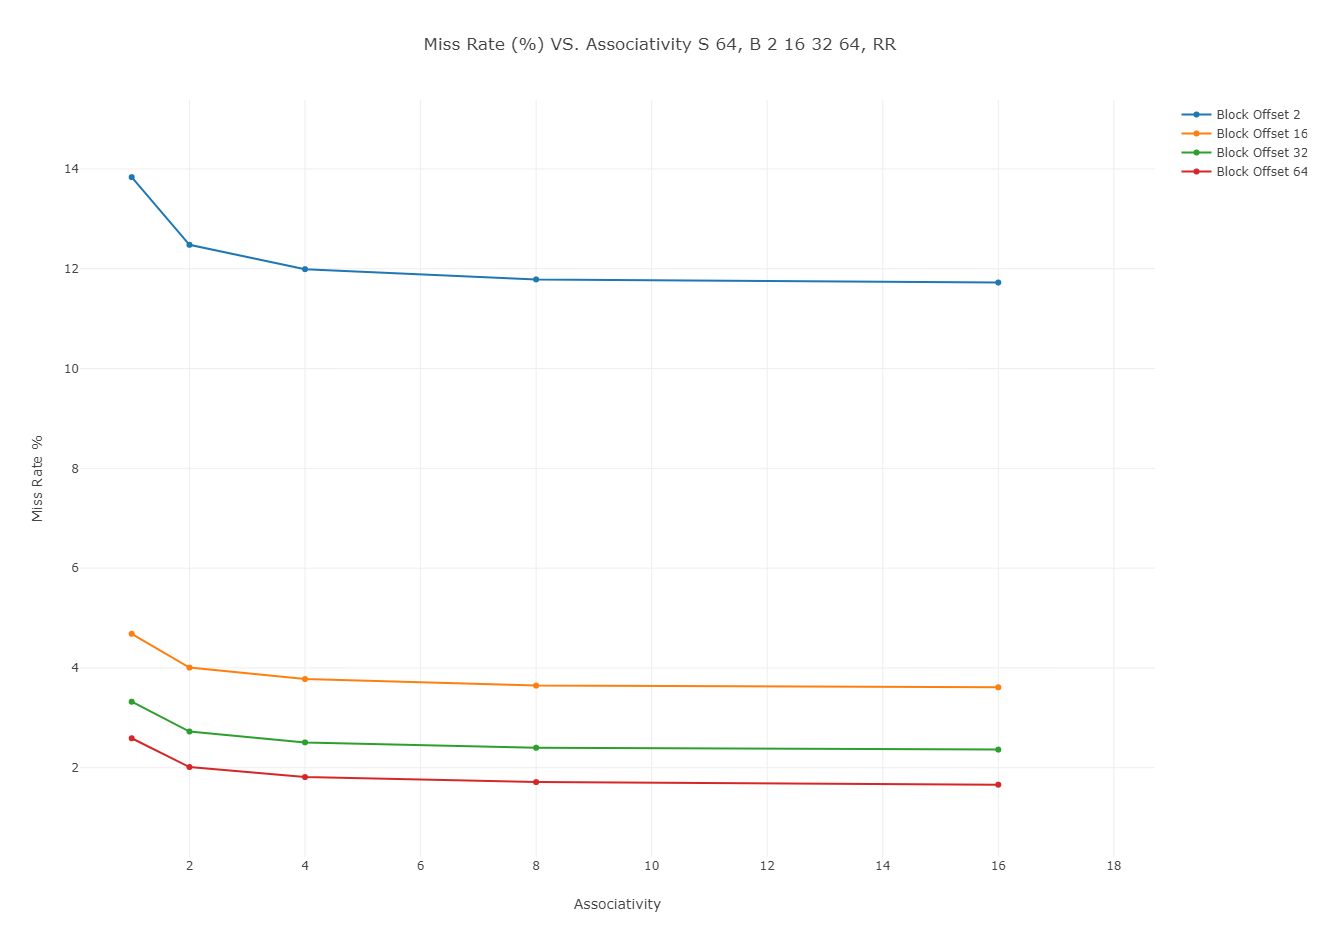

The file beside this chart, header and first rows:
Block Offset 2, x; Block Offset 16, x; B…, Block Offset 2, y, Block Offset 16, y, Block Offset 32, y, Block Offset 64, y
1, 13.83, 4.684, 3.323, 2.591
2, 12.48, 4.006, 2.726, 2.014
4, 11.99, 3.777, 2.508, 1.814
8, 11.79, 3.646, 2.401, 1.712
16, 11.72, 3.612, 2.364, 1.66
